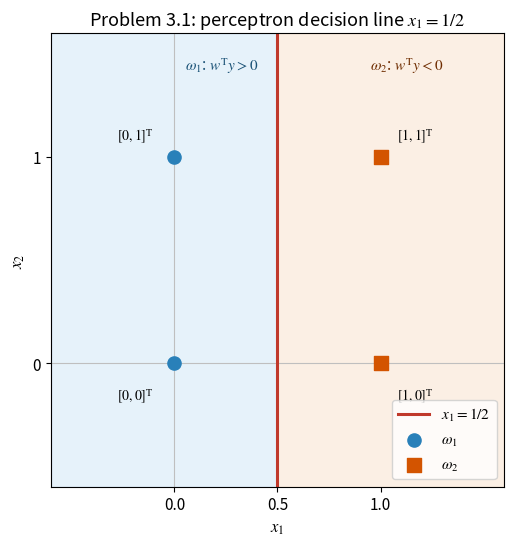
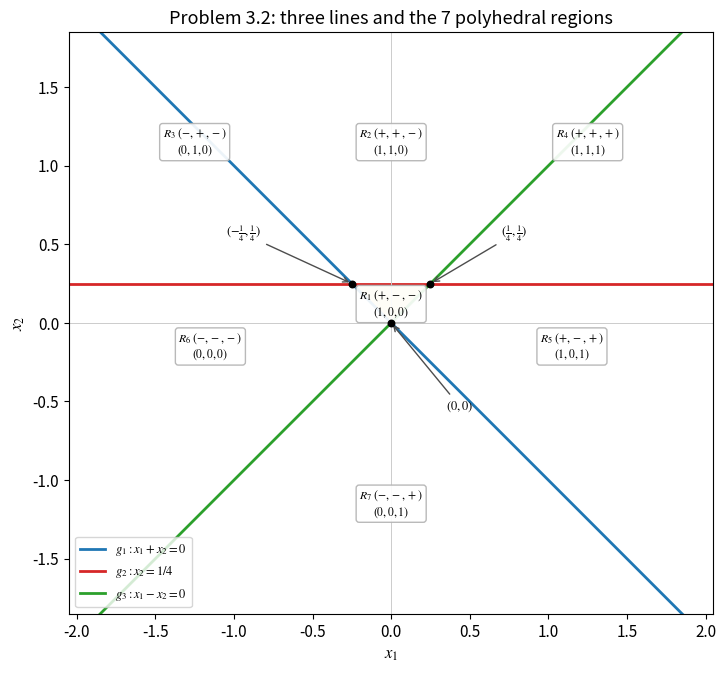
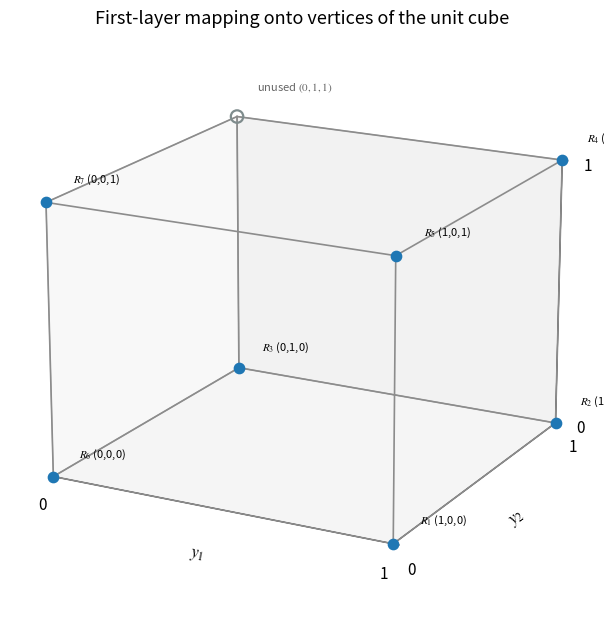

Reproduce these figures in Python, in order.
import matplotlib.pyplot as plt
import matplotlib.patches as mpatches
from matplotlib.patches import FancyBboxPatch, FancyArrowPatch, Circle, Polygon
import numpy as np

plt.rcParams.update({
    "font.size": 11,
    "axes.labelsize": 12,
    "axes.titlesize": 13,
    "mathtext.fontset": "stix",
})

# ---------- Figure 3.1 ----------
fig, ax = plt.subplots(figsize=(6.2, 5.6))
ax.set_xlim(-0.6, 1.6)
ax.set_ylim(-0.6, 1.6)
ax.set_aspect("equal")
ax.axhline(0, color="0.75", lw=0.8)
ax.axvline(0, color="0.75", lw=0.8)
ax.plot([0.5, 0.5], [-0.6, 1.6], color="#c0392b", lw=2.2, zorder=2, label=r"$x_1=1/2$")
ax.fill_betweenx([-0.6, 1.6], -0.6, 0.5, color="#3498db", alpha=0.12)
ax.fill_betweenx([-0.6, 1.6], 0.5, 1.6, color="#e67e22", alpha=0.12)
ax.scatter([0, 0], [0, 1], s=90, c="#2980b9", zorder=3, label=r"$\omega_1$")
ax.scatter([1, 1], [0, 1], s=90, c="#d35400", marker="s", zorder=3, label=r"$\omega_2$")
for xy, txt, dx, dy in [
    ((0, 0), r"$[0,0]^\mathrm{T}$", -0.28, -0.18),
    ((0, 1), r"$[0,1]^\mathrm{T}$", -0.28, 0.08),
    ((1, 0), r"$[1,0]^\mathrm{T}$", 0.08, -0.18),
    ((1, 1), r"$[1,1]^\mathrm{T}$", 0.08, 0.08),
]:
    ax.annotate(txt, xy, xytext=(xy[0] + dx, xy[1] + dy), fontsize=10)
ax.text(0.05, 1.42, r"$\omega_1$: $w^\mathrm{T}y>0$", color="#1a5276", fontsize=11)
ax.text(0.95, 1.42, r"$\omega_2$: $w^\mathrm{T}y<0$", color="#6e2c00", fontsize=11)
ax.set_xlabel(r"$x_1$")
ax.set_ylabel(r"$x_2$")
ax.set_title(r"Problem 3.1: perceptron decision line $x_1=1/2$")
ax.legend(loc="lower right")
ax.set_xticks([0, 0.5, 1])
ax.set_yticks([0, 1])
fig.tight_layout()
fig.savefig("fig_3_1.png", dpi=180, bbox_inches="tight")
plt.close()

# ---------- Figure 3.2: three lines and regions ----------
fig, ax = plt.subplots(figsize=(7.4, 7.0))
xs = np.linspace(-2.2, 2.2, 400)
ax.plot(xs, -xs, color="#1f77b4", lw=2, label=r"$g_1: x_1+x_2=0$")
ax.axhline(0.25, color="#d62728", lw=2, label=r"$g_2: x_2=1/4$")
ax.plot(xs, xs, color="#2ca02c", lw=2, label=r"$g_3: x_1-x_2=0$")

# triangle
tri = np.array([[-0.25, 0.25], [0.0, 0.0], [0.25, 0.25]])
ax.add_patch(Polygon(tri, closed=True, facecolor="#f4d03f", edgecolor="none", alpha=0.45, zorder=0))

labels = [
    (0.0, 0.12, r"$R_1$ $(+,-,-)$" + "\n" + r"$(1,0,0)$"),
    (0.0, 1.15, r"$R_2$ $(+,+,-)$" + "\n" + r"$(1,1,0)$"),
    (-1.25, 1.15, r"$R_3$ $(-,+,-)$" + "\n" + r"$(0,1,0)$"),
    (1.25, 1.15, r"$R_4$ $(+,+,+)$" + "\n" + r"$(1,1,1)$"),
    (1.15, -0.15, r"$R_5$ $(+,-,+)$" + "\n" + r"$(1,0,1)$"),
    (-1.15, -0.15, r"$R_6$ $(-,-,-)$" + "\n" + r"$(0,0,0)$"),
    (0.0, -1.15, r"$R_7$ $(-,-,+)$" + "\n" + r"$(0,0,1)$"),
]
for x, y, t in labels:
    ax.text(x, y, t, ha="center", va="center", fontsize=8.5,
            bbox=dict(boxstyle="round,pad=0.25", fc="white", ec="0.7", alpha=0.92))

ax.scatter([-0.25, 0, 0.25], [0.25, 0, 0.25], c="k", s=22, zorder=4)
ax.annotate(r"$(-\frac{1}{4},\frac{1}{4})$", (-0.25, 0.25), xytext=(-1.05, 0.55),
            fontsize=9, arrowprops=dict(arrowstyle="->", color="0.3"))
ax.annotate(r"$(0,0)$", (0, 0), xytext=(0.35, -0.55),
            fontsize=9, arrowprops=dict(arrowstyle="->", color="0.3"))
ax.annotate(r"$(\frac{1}{4},\frac{1}{4})$", (0.25, 0.25), xytext=(0.7, 0.55),
            fontsize=9, arrowprops=dict(arrowstyle="->", color="0.3"))

ax.set_xlim(-2.05, 2.05)
ax.set_ylim(-1.85, 1.85)
ax.set_aspect("equal")
ax.set_xlabel(r"$x_1$")
ax.set_ylabel(r"$x_2$")
ax.set_title("Problem 3.2: three lines and the 7 polyhedral regions")
ax.legend(loc="lower left", fontsize=9)
ax.axhline(0, color="0.8", lw=0.7)
ax.axvline(0, color="0.8", lw=0.7)
fig.tight_layout()
fig.savefig("fig_3_2_regions.png", dpi=180, bbox_inches="tight")
plt.close()

# ---------- Cube vertices ----------
from mpl_toolkits.mplot3d import Axes3D  # noqa: F401

fig = plt.figure(figsize=(8.2, 6.4))
ax = fig.add_subplot(111, projection="3d")

verts = {
    (0, 0, 0): r"$R_6$",
    (1, 0, 0): r"$R_1$",
    (0, 1, 0): r"$R_3$",
    (1, 1, 0): r"$R_2$",
    (0, 0, 1): r"$R_7$",
    (1, 0, 1): r"$R_5$",
    (1, 1, 1): r"$R_4$",
}
# draw cube edges
edges = [
    ((0, 0, 0), (1, 0, 0)), ((0, 0, 0), (0, 1, 0)), ((0, 0, 0), (0, 0, 1)),
    ((1, 1, 0), (0, 1, 0)), ((1, 1, 0), (1, 0, 0)), ((1, 1, 0), (1, 1, 1)),
    ((0, 1, 1), (0, 0, 1)), ((0, 1, 1), (0, 1, 0)), ((0, 1, 1), (1, 1, 1)),
    ((1, 0, 1), (0, 0, 1)), ((1, 0, 1), (1, 0, 0)), ((1, 0, 1), (1, 1, 1)),
]
for a, b in edges:
    ax.plot(*zip(a, b), color="0.55", lw=1.2)
# missing vertex (0,1,1) as hollow
ax.scatter([0], [1], [1], s=80, facecolors="none", edgecolors="#7f8c8d", linewidths=1.6, depthshade=False)
ax.text(0.02, 1.08, 1.08, r"unused $(0,1,1)$", fontsize=8, color="0.4")

for (y1, y2, y3), lab in verts.items():
    ax.scatter([y1], [y2], [y3], s=55, c="#1f77b4", depthshade=False)
    ax.text(y1 + 0.05, y2 + 0.05, y3 + 0.06, f"{lab} ({y1},{y2},{y3})", fontsize=8)

ax.set_xlabel(r"$y_1$")
ax.set_ylabel(r"$y_2$")
ax.set_zlabel(r"$y_3$")
ax.set_xlim(0, 1)
ax.set_ylim(0, 1)
ax.set_zlim(0, 1)
ax.set_xticks([0, 1])
ax.set_yticks([0, 1])
ax.set_zticks([0, 1])
ax.set_title("First-layer mapping onto vertices of the unit cube")
ax.view_init(elev=18, azim=-62)
fig.tight_layout()
fig.savefig("fig_3_2_cube.png", dpi=180, bbox_inches="tight")
plt.close()

print("saved figures")
